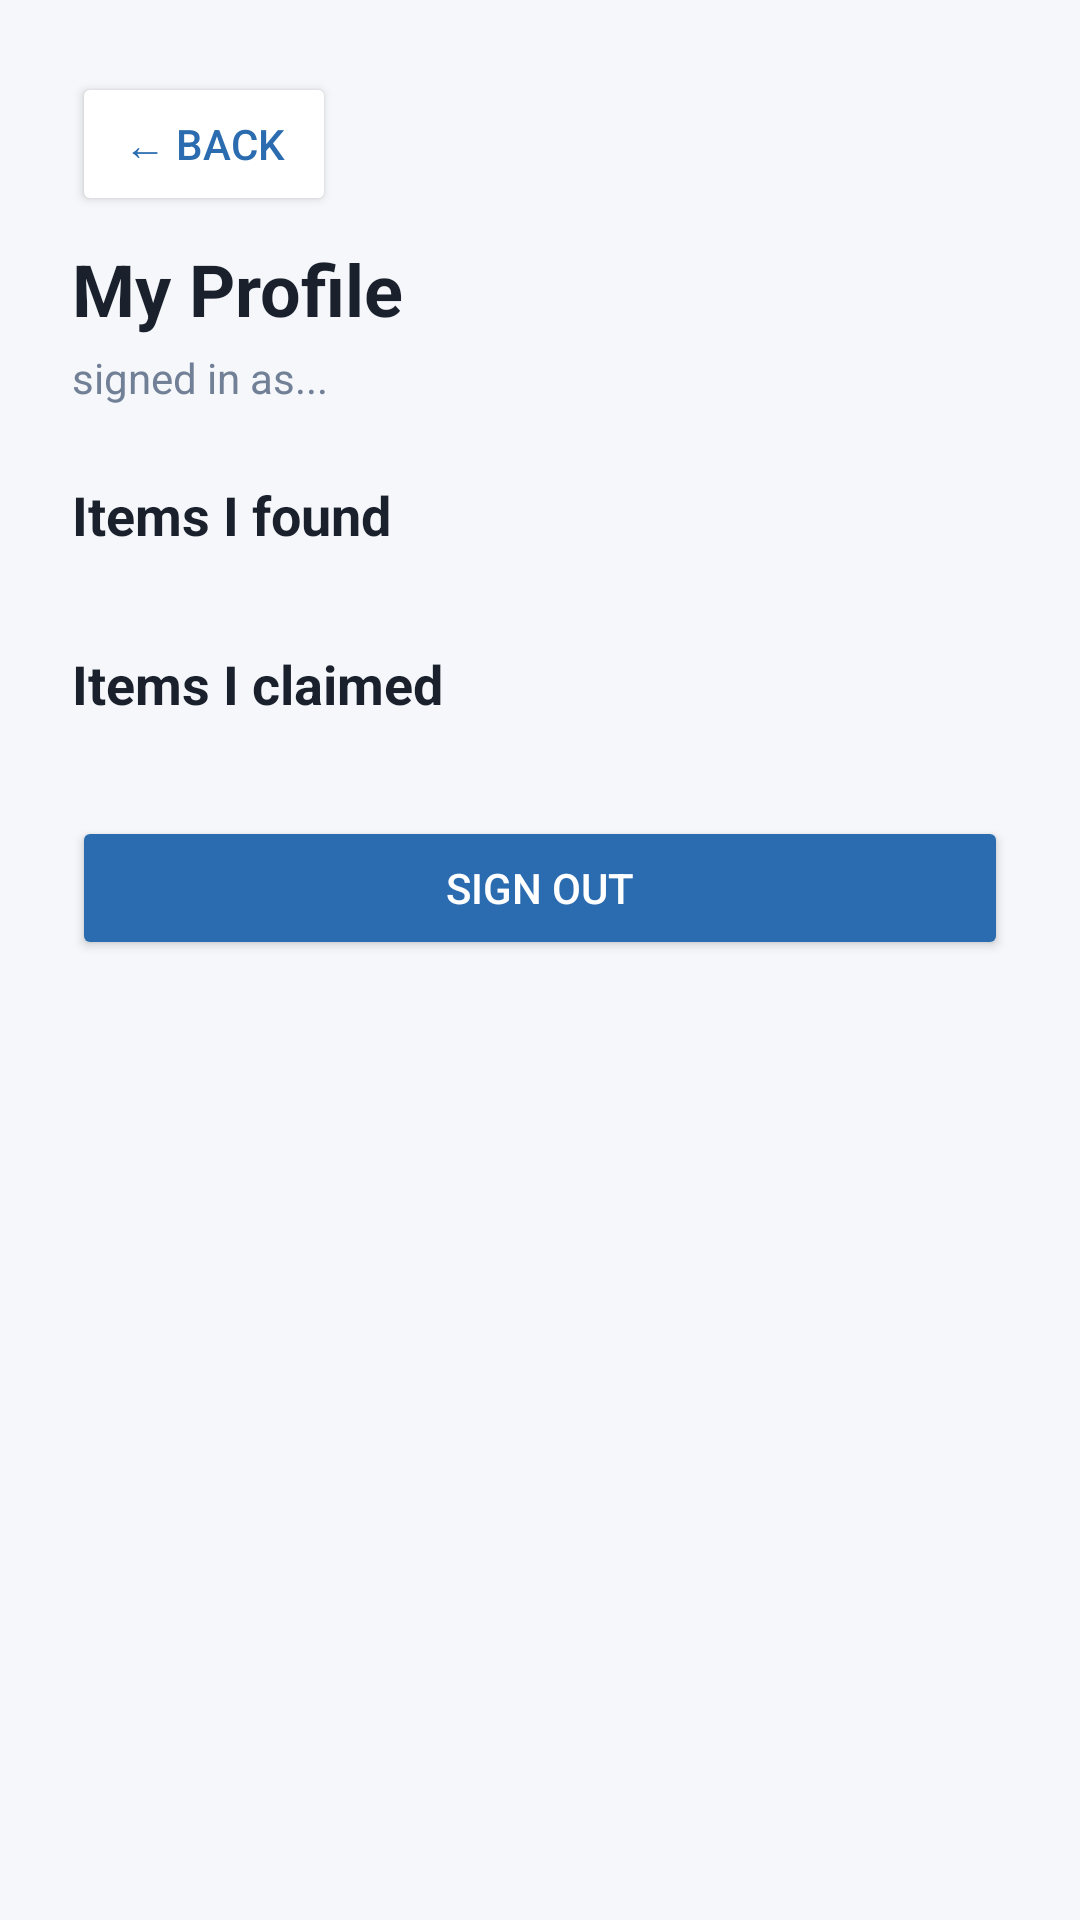

Here is an Android app screen rendered from its layout file. Give the layout XML and the strings, colors and styles it references.
<!-- AndroidManifest.xml: application theme Theme.CampusLostAndFound -->
<!-- res/layout/activity_profile.xml -->
<?xml version="1.0" encoding="utf-8"?>
<ScrollView xmlns:android="http://schemas.android.com/apk/res/android"
    android:layout_width="match_parent"
    android:layout_height="match_parent"
    android:background="@color/background_grey">

    <LinearLayout
        android:layout_width="match_parent"
        android:layout_height="wrap_content"
        android:orientation="vertical"
        android:padding="24dp">

        <Button
            android:id="@+id/backButton"
            android:layout_width="wrap_content"
            android:layout_height="wrap_content"
            android:text="← Back"
            android:textColor="@color/brand_blue"
            android:backgroundTint="@color/card_white"
            android:layout_marginBottom="8dp" />

        
        <TextView
            android:layout_width="wrap_content"
            android:layout_height="wrap_content"
            android:text="My Profile"
            android:textSize="24sp"
            android:textStyle="bold"
            android:textColor="@color/text_dark" />
        <TextView
            android:id="@+id/profileEmail"
            android:layout_width="wrap_content"
            android:layout_height="wrap_content"
            android:text="signed in as..."
            android:textColor="@color/text_light"
            android:layout_marginTop="4dp"
            android:layout_marginBottom="24dp" />

        
        <TextView
            android:layout_width="wrap_content"
            android:layout_height="wrap_content"
            android:text="Items I found"
            android:textSize="18sp"
            android:textStyle="bold"
            android:textColor="@color/text_dark"
            android:layout_marginBottom="8dp" />
        <TextView
            android:id="@+id/foundEmpty"
            android:layout_width="match_parent"
            android:layout_height="wrap_content"
            android:text="You haven't reported any items."
            android:textColor="@color/text_light"
            android:visibility="gone"
            android:layout_marginBottom="8dp" />
        <androidx.recyclerview.widget.RecyclerView
            android:id="@+id/foundRecyclerView"
            android:layout_width="match_parent"
            android:layout_height="wrap_content"
            android:layout_marginBottom="24dp" />

        
        <TextView
            android:layout_width="wrap_content"
            android:layout_height="wrap_content"
            android:text="Items I claimed"
            android:textSize="18sp"
            android:textStyle="bold"
            android:textColor="@color/text_dark"
            android:layout_marginBottom="8dp" />
        <TextView
            android:id="@+id/claimedEmpty"
            android:layout_width="match_parent"
            android:layout_height="wrap_content"
            android:text="You haven't claimed any items."
            android:textColor="@color/text_light"
            android:visibility="gone"
            android:layout_marginBottom="8dp" />
        <androidx.recyclerview.widget.RecyclerView
            android:id="@+id/claimedRecyclerView"
            android:layout_width="match_parent"
            android:layout_height="wrap_content"
            android:layout_marginBottom="24dp" />

        
        <Button
            android:id="@+id/signOutButton"
            android:layout_width="match_parent"
            android:layout_height="wrap_content"
            android:text="Sign out"
            android:textColor="@color/card_white"
            android:backgroundTint="@color/brand_blue" />

    </LinearLayout>
</ScrollView>
<!-- resources referenced by this layout -->
<resources>
  <color name="background_grey">#F5F7FA</color>
  <color name="brand_blue">#2B6CB0</color>
  <color name="card_white">#FFFFFF</color>
  <color name="text_dark">#1A202C</color>
  <color name="text_light">#718096</color>
  <style name="Theme.CampusLostAndFound" parent="Base.Theme.CampusLostAndFound" />
  <style name="Base.Theme.CampusLostAndFound" parent="Theme.Material3.DayNight.NoActionBar">
          
          
      </style>
</resources>
